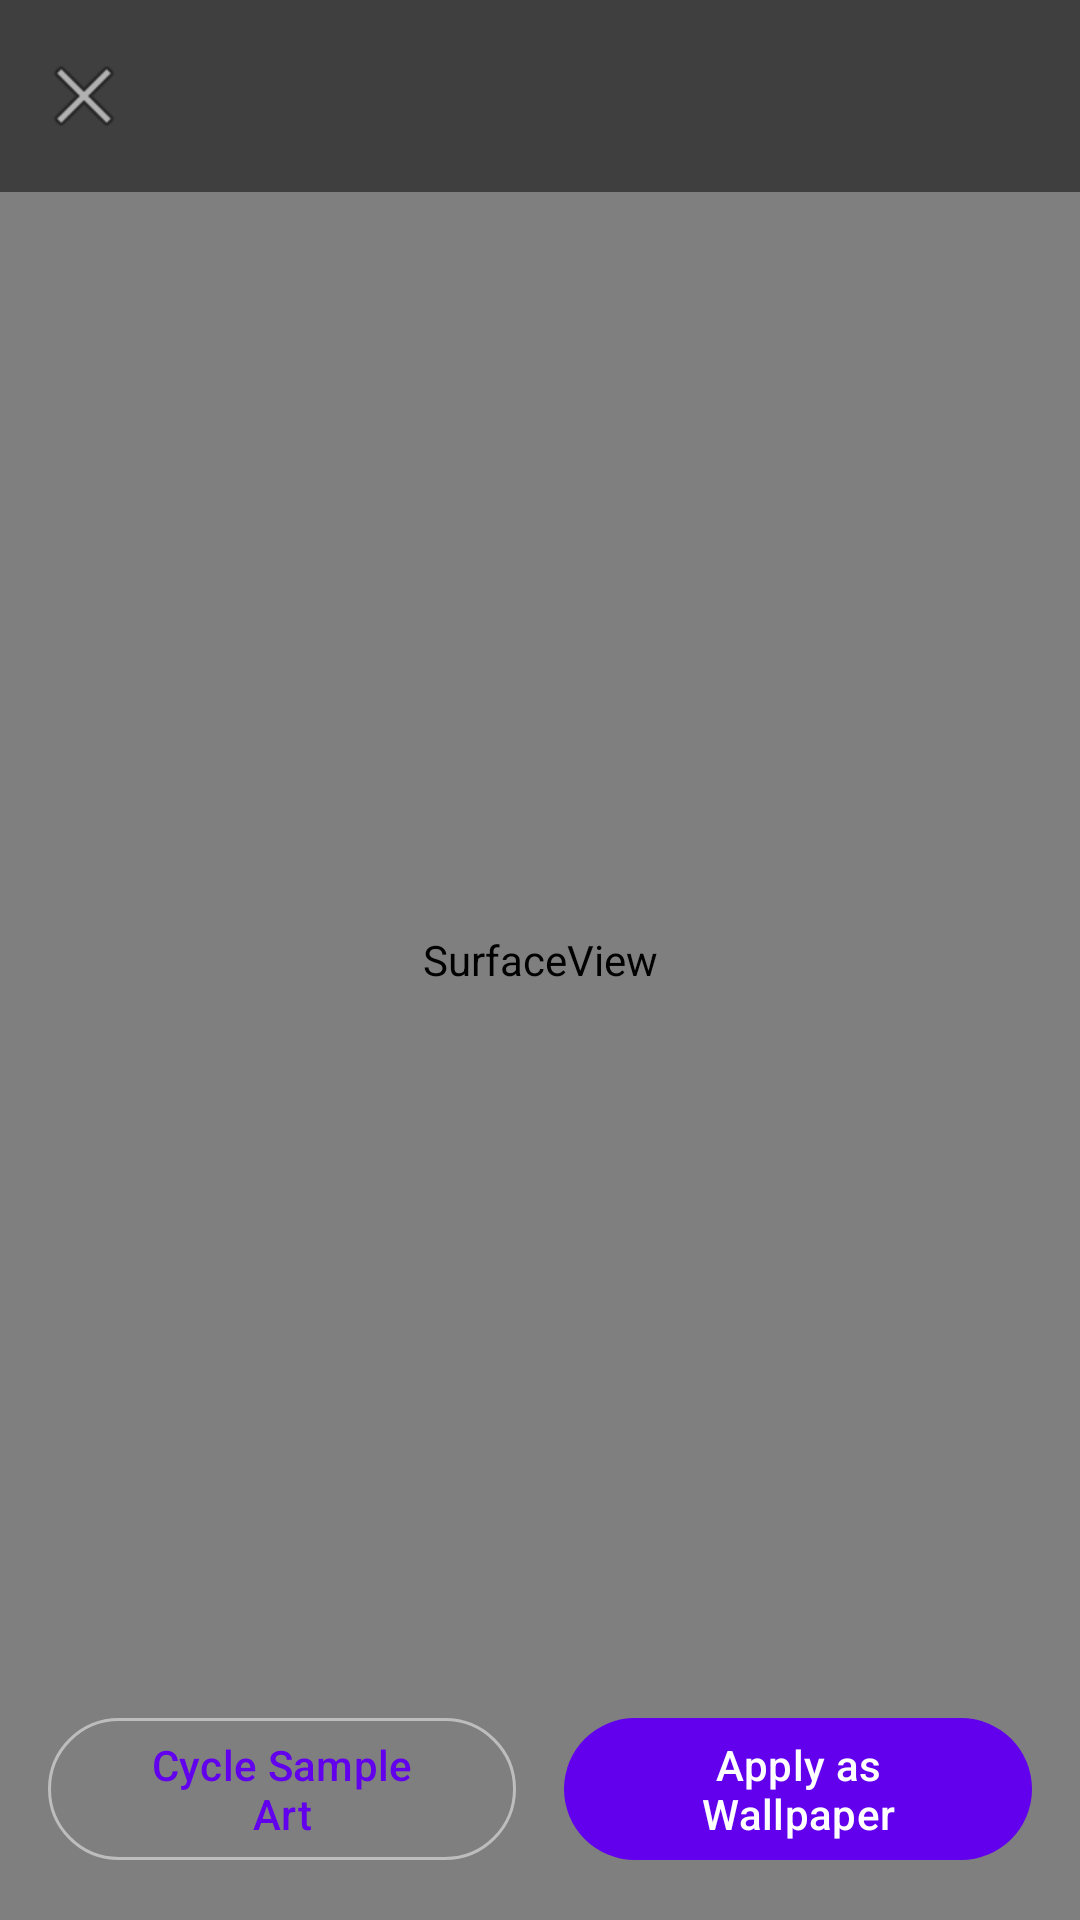

Android layout source for this screen:
<!-- AndroidManifest.xml: activity theme Theme.Musicwallpaper.Fullscreen -->
<!-- res/layout/activity_preview.xml -->
<?xml version="1.0" encoding="utf-8"?>
<FrameLayout xmlns:android="http://schemas.android.com/apk/res/android"
    xmlns:app="http://schemas.android.com/apk/res-auto"
    android:layout_width="match_parent"
    android:layout_height="match_parent">

    <SurfaceView
        android:id="@+id/surfaceView"
        android:layout_width="match_parent"
        android:layout_height="match_parent" />

    
    <androidx.constraintlayout.widget.ConstraintLayout
        android:layout_width="match_parent"
        android:layout_height="match_parent">

        <com.google.android.material.appbar.MaterialToolbar
            android:id="@+id/toolbar"
            android:layout_width="match_parent"
            android:layout_height="?attr/actionBarSize"
            android:background="@color/semiTransparent"
            app:layout_constraintTop_toTopOf="parent"
            app:navigationIcon="@android:drawable/ic_menu_close_clear_cancel" />

        <LinearLayout
            android:layout_width="match_parent"
            android:layout_height="wrap_content"
            android:orientation="horizontal"
            android:padding="@dimen/margin_medium"
            app:layout_constraintBottom_toBottomOf="parent">

            <com.google.android.material.button.MaterialButton
                android:id="@+id/btnCycleSample"
                android:layout_width="0dp"
                android:layout_height="wrap_content"
                android:layout_weight="1"
                android:layout_marginEnd="@dimen/margin_small"
                android:text="@string/preview_cycle_sample"
                style="@style/Widget.Material3.Button.OutlinedButton" />

            <com.google.android.material.button.MaterialButton
                android:id="@+id/btnApplyWallpaper"
                android:layout_width="0dp"
                android:layout_height="wrap_content"
                android:layout_weight="1"
                android:layout_marginStart="@dimen/margin_small"
                android:text="@string/preview_apply_wallpaper" />

        </LinearLayout>

    </androidx.constraintlayout.widget.ConstraintLayout>

</FrameLayout>
<!-- resources referenced by this layout -->
<resources>
  <color name="semiTransparent">#80000000</color>
  <dimen name="margin_medium">16dp</dimen>
  <dimen name="margin_small">8dp</dimen>
  <string name="preview_apply_wallpaper">Apply as Wallpaper</string>
  <string name="preview_cycle_sample">Cycle Sample Art</string>
  <style name="Theme.Musicwallpaper.Fullscreen" parent="Theme.Musicwallpaper">
          <item name="android:windowFullscreen">true</item>
          <item name="android:windowContentOverlay">@null</item>
          <item name="windowActionBar">false</item>
          <item name="windowNoTitle">true</item>
      </style>
  <style name="Theme.Musicwallpaper" parent="Base.Theme.Musicwallpaper" />
  <color name="md_theme_light_primary">#6200EE</color>
  <color name="md_theme_light_onPrimary">#FFFFFF</color>
  <color name="md_theme_light_primaryContainer">#BB86FC</color>
  <color name="md_theme_light_onPrimaryContainer">#3700B3</color>
  <color name="md_theme_light_secondary">#03DAC6</color>
  <color name="md_theme_light_onSecondary">#000000</color>
  <color name="md_theme_light_secondaryContainer">#66FFF9</color>
  <color name="md_theme_light_onSecondaryContainer">#00574B</color>
  <color name="md_theme_light_tertiary">#FF4081</color>
  <color name="md_theme_light_onTertiary">#FFFFFF</color>
  <color name="md_theme_light_tertiaryContainer">#FF80AB</color>
  <color name="md_theme_light_onTertiaryContainer">#880E4F</color>
  <color name="md_theme_light_error">#CF6679</color>
  <color name="md_theme_light_onError">#FFFFFF</color>
  <color name="md_theme_light_errorContainer">#F9DEDC</color>
  <color name="md_theme_light_onErrorContainer">#410E0B</color>
  <color name="md_theme_light_background">#FAFAFA</color>
  <color name="md_theme_light_onBackground">#1A1A1A</color>
  <color name="md_theme_light_surface">#FFFFFF</color>
  <color name="md_theme_light_onSurface">#1A1A1A</color>
  <color name="md_theme_light_surfaceVariant">#F5F5F5</color>
  <color name="md_theme_light_onSurfaceVariant">#424242</color>
  <color name="md_theme_light_outline">#BDBDBD</color>
  <color name="md_theme_light_outlineVariant">#E0E0E0</color>
  <color name="transparent">#00000000</color>
  <style name="ShapeAppearance.Musicwallpaper.SmallComponent" parent="ShapeAppearance.Material3.SmallComponent">
          <item name="cornerFamily">rounded</item>
          <item name="cornerSize">12dp</item>
      </style>
  <style name="ShapeAppearance.Musicwallpaper.MediumComponent" parent="ShapeAppearance.Material3.MediumComponent">
          <item name="cornerFamily">rounded</item>
          <item name="cornerSize">16dp</item>
      </style>
  <style name="ShapeAppearance.Musicwallpaper.LargeComponent" parent="ShapeAppearance.Material3.LargeComponent">
          <item name="cornerFamily">rounded</item>
          <item name="cornerSize">24dp</item>
      </style>
</resources>
